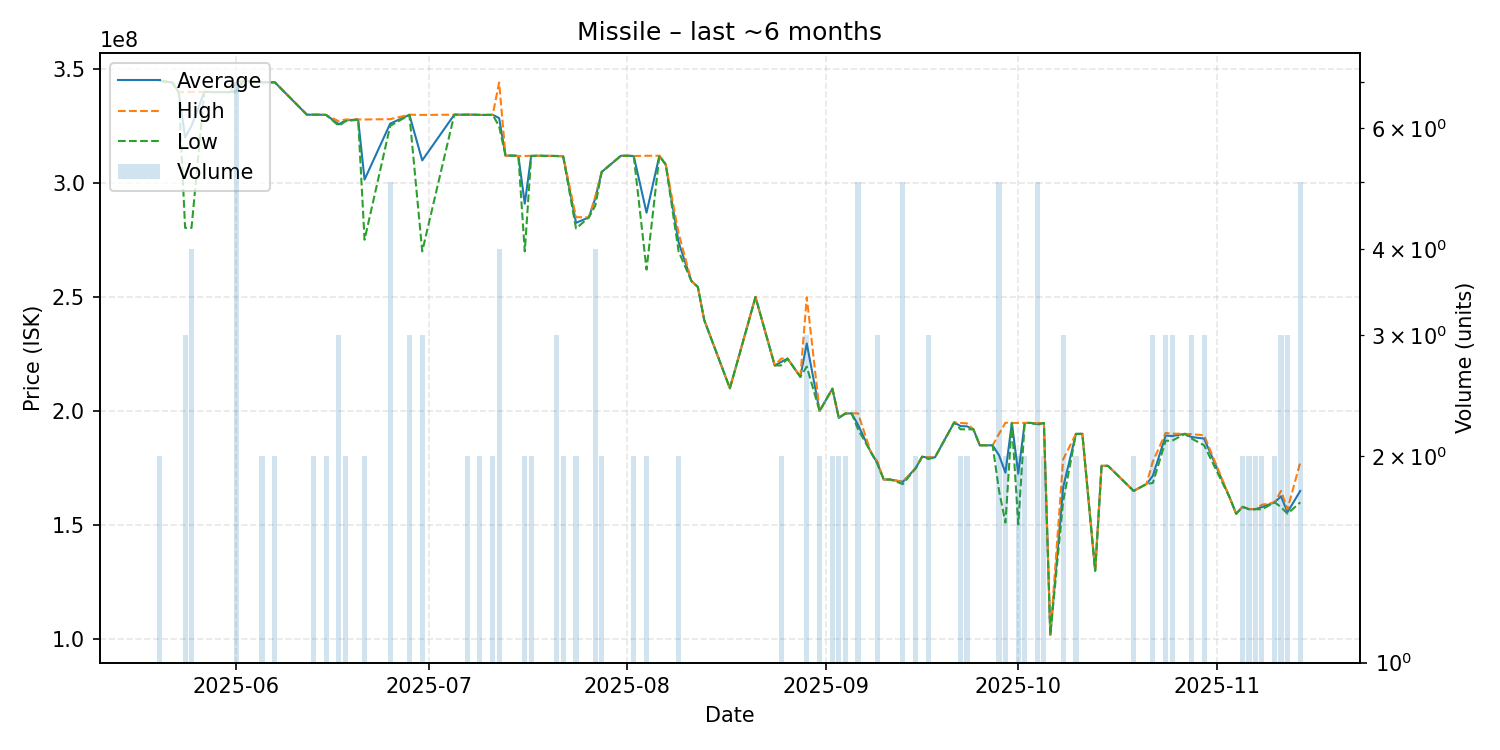

The file beside this chart, header and first rows:
date, average, highest, lowest, order_count, volume
2025-05-20, 344800000, 344800000, 344800000, 2, 2
2025-05-22, 344000000, 344000000, 344000000, 1, 1
2025-05-23, 339800000, 339800000, 339800000, 1, 1
2025-05-24, 319966667, 339800000, 280300000, 3, 3
2025-05-25, 325000000, 339900000, 280300000, 4, 4
2025-05-27, 339900000, 339900000, 339900000, 1, 1
2025-05-29, 339800000, 339800000, 339800000, 1, 1
2025-05-31, 339800000, 339800000, 339800000, 1, 1
2025-06-01, 340414286, 344500000, 339700000, 7, 7
2025-06-02, 344500000, 344500000, 344500000, 1, 1
2025-06-03, 344500000, 344500000, 344500000, 1, 1
2025-06-04, 344500000, 344500000, 344500000, 1, 1
2025-06-05, 344100000, 344100000, 344100000, 2, 2
2025-06-07, 344100000, 344100000, 344100000, 2, 2
2025-06-12, 329900000, 329900000, 329900000, 1, 1
2025-06-13, 329900000, 329900000, 329900000, 2, 2
2025-06-14, 329900000, 329900000, 329900000, 1, 1
2025-06-15, 329800000, 329800000, 329800000, 2, 2
2025-06-17, 325666667, 327000000, 325000000, 3, 3
2025-06-18, 327400000, 327800000, 327000000, 2, 2
2025-06-20, 327800000, 327800000, 327800000, 1, 1
2025-06-21, 301450000, 327800000, 275100000, 2, 2
2025-06-25, 325980000, 327950000, 325000000, 4, 5
2025-06-28, 329833333, 329900000, 329800000, 3, 3
2025-06-30, 309866667, 329800000, 270000000, 3, 3
2025-07-05, 329900000, 329900000, 329900000, 1, 1
2025-07-07, 329900000, 329900000, 329900000, 2, 2
2025-07-08, 329900000, 329900000, 329900000, 1, 1
2025-07-09, 329800000, 329800000, 329800000, 2, 2
2025-07-10, 329800000, 329800000, 329800000, 1, 1
2025-07-11, 329850000, 329900000, 329800000, 2, 2
2025-07-12, 328400000, 344000000, 324800000, 3, 4
2025-07-13, 311900000, 311900000, 311900000, 1, 1
2025-07-14, 312000000, 312000000, 312000000, 1, 1
2025-07-15, 311800000, 311800000, 311800000, 1, 1
2025-07-16, 290900000, 311800000, 270000000, 2, 2
2025-07-17, 311850000, 311900000, 311800000, 2, 2
2025-07-18, 311900000, 311900000, 311900000, 1, 1
2025-07-21, 311800000, 311800000, 311800000, 3, 3
2025-07-22, 311600000, 311800000, 311400000, 2, 2
2025-07-24, 282500000, 285000000, 280000000, 2, 2
2025-07-26, 284900000, 284900000, 284900000, 1, 1
2025-07-27, 293225000, 294000000, 290000000, 3, 4
2025-07-28, 304800000, 304800000, 304800000, 2, 2
2025-07-31, 311900000, 311900000, 311900000, 1, 1
2025-08-01, 311900000, 311900000, 311900000, 1, 1
2025-08-02, 311800000, 311800000, 311800000, 2, 2
2025-08-04, 286950000, 311900000, 262000000, 2, 2
2025-08-06, 311900000, 311900000, 311900000, 1, 1
2025-08-07, 308000000, 308000000, 308000000, 1, 1
2025-08-09, 274000000, 278000000, 270000000, 2, 2
2025-08-11, 257000000, 257000000, 257000000, 1, 1
2025-08-12, 254400000, 254400000, 254400000, 1, 1
2025-08-13, 239900000, 239900000, 239900000, 1, 1
2025-08-17, 210000000, 210000000, 210000000, 1, 1
2025-08-18, 219900000, 219900000, 219900000, 1, 1
2025-08-21, 250000000, 250000000, 250000000, 1, 1
2025-08-24, 220000000, 220000000, 220000000, 1, 1
2025-08-25, 221500000, 223000000, 220000000, 2, 2
2025-08-26, 223000000, 223000000, 223000000, 1, 1
... 56 more rows
